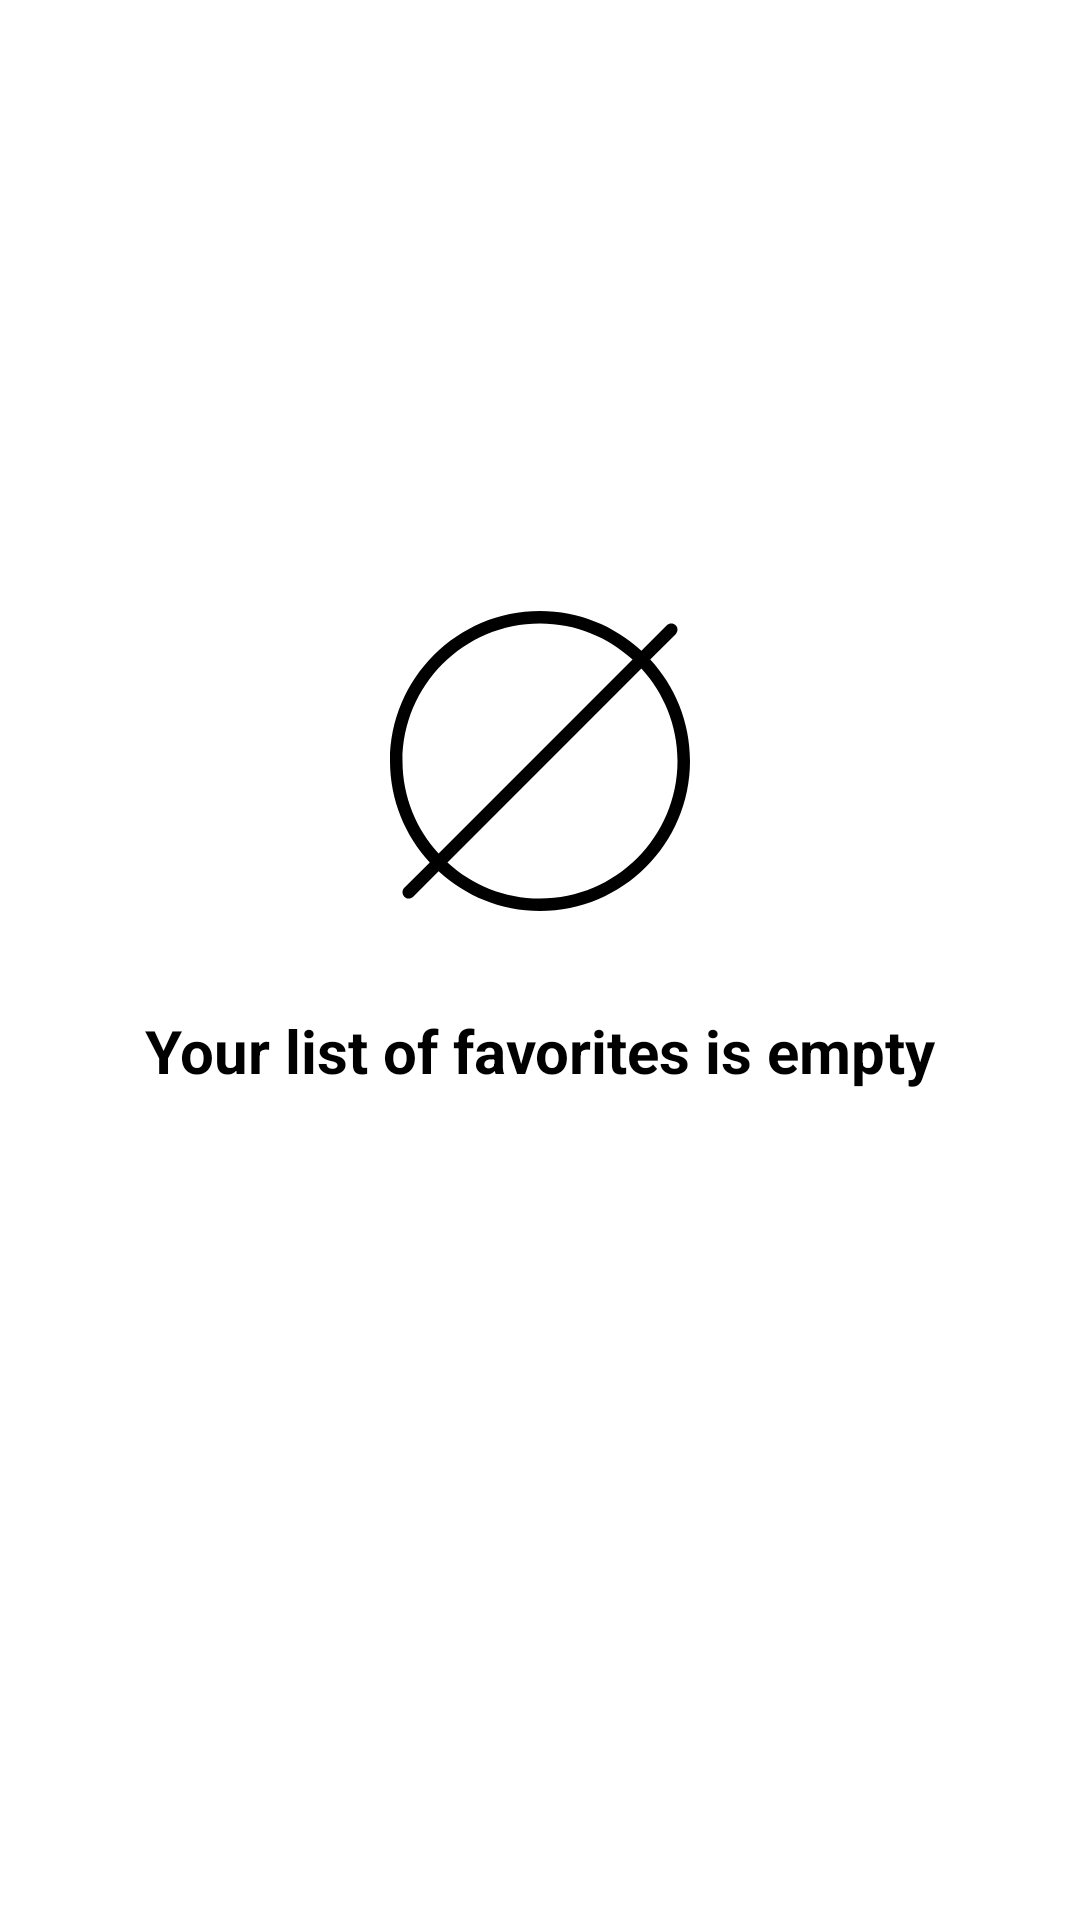

Layout XML and referenced resources for this Android screen:
<!-- AndroidManifest.xml: application theme AppTheme -->
<!-- res/layout/fragment_favorite.xml -->
<?xml version="1.0" encoding="utf-8"?>
<androidx.constraintlayout.widget.ConstraintLayout xmlns:android="http://schemas.android.com/apk/res/android"
    xmlns:app="http://schemas.android.com/apk/res-auto"
    xmlns:tools="http://schemas.android.com/tools"
    android:layout_width="match_parent"
    android:layout_height="match_parent"
    tools:context=".ui.neighbour_list.fragments.FavoriteFragment">

    <androidx.recyclerview.widget.RecyclerView
        android:id="@+id/list_neighbours_favorites"
        android:layout_width="match_parent"
        android:layout_height="match_parent"
        app:layoutManager="LinearLayoutManager"
        tools:listitem="@layout/itemview_neighbour" />

    <androidx.appcompat.widget.AppCompatImageView
        android:id="@+id/icon_empty"
        android:layout_width="wrap_content"
        android:layout_height="wrap_content"
        android:layout_marginBottom="16dp"
        app:layout_constraintBottom_toTopOf="@+id/view"
        app:layout_constraintEnd_toEndOf="parent"
        app:layout_constraintStart_toStartOf="parent"
        app:srcCompat="@drawable/ic_empty" />

    <View
        android:id="@+id/view"
        android:layout_width="1dp"
        android:layout_height="1dp"
        app:layout_constraintBottom_toBottomOf="parent"
        app:layout_constraintEnd_toEndOf="parent"
        app:layout_constraintStart_toStartOf="parent"
        app:layout_constraintTop_toTopOf="parent" />

    <androidx.appcompat.widget.AppCompatTextView
        android:id="@+id/text_empty"
        android:layout_width="wrap_content"
        android:layout_height="wrap_content"
        android:layout_marginTop="16dp"
        android:text="@string/list_empty"
        android:textColor="@color/black"
        android:textSize="20sp"
        android:textStyle="bold"
        app:layout_constraintEnd_toEndOf="parent"
        app:layout_constraintStart_toStartOf="parent"
        app:layout_constraintTop_toBottomOf="@+id/view"
        app:srcCompat="@drawable/ic_empty" />

</androidx.constraintlayout.widget.ConstraintLayout>
<!-- res/layout/itemview_neighbour.xml (included above) -->
<?xml version="1.0" encoding="utf-8"?>
<androidx.constraintlayout.widget.ConstraintLayout xmlns:android="http://schemas.android.com/apk/res/android"
    xmlns:app="http://schemas.android.com/apk/res-auto"
    android:id="@+id/root"
    android:layout_width="match_parent"
    android:layout_height="wrap_content"
    android:orientation="vertical">

    <ImageView
        android:id="@+id/item_list_avatar"
        android:layout_width="50dp"
        android:layout_height="50dp"
        android:layout_marginStart="16dp"
        android:layout_marginTop="10dp"
        android:layout_marginBottom="10dp"
        app:layout_constraintBottom_toBottomOf="parent"
        app:layout_constraintStart_toStartOf="parent"
        app:layout_constraintTop_toTopOf="parent" />

    <TextView
        android:id="@+id/item_list_name"
        android:layout_width="wrap_content"
        android:layout_height="wrap_content"
        android:layout_marginStart="24dp"
        android:textStyle="bold"
        app:layout_constraintBottom_toBottomOf="@+id/item_list_avatar"
        app:layout_constraintStart_toEndOf="@+id/item_list_avatar"
        app:layout_constraintTop_toTopOf="@+id/item_list_avatar" />

    <ImageButton
        android:id="@+id/item_list_delete_button"
        android:layout_width="wrap_content"
        android:layout_height="wrap_content"
        android:layout_marginEnd="16dp"
        android:background="@null"
        app:layout_constraintBottom_toBottomOf="@+id/item_list_name"
        app:layout_constraintEnd_toEndOf="parent"
        app:layout_constraintTop_toTopOf="@+id/item_list_name"
        app:srcCompat="@drawable/ic_delete_white_24dp" />

</androidx.constraintlayout.widget.ConstraintLayout>
<!-- resources referenced by this layout -->
<resources>
  <color name="black">#FF000000</color>
  <!-- drawable ic_empty (drawable) -->
  <vector android:height="100dp" android:viewportHeight="512"
      android:viewportWidth="512" android:width="100dp" xmlns:android="http://schemas.android.com/apk/res/android">
      <path android:fillColor="#FF000000" android:pathData="M444.117,82.965l43.435,-43.413c4.16,-4.16 4.16,-10.923 0,-15.083c-4.16,-4.16 -10.923,-4.16 -15.083,0l-43.413,43.413C383.424,25.877 322.752,0 256,0C114.837,0 0,114.837 0,256c0,66.752 25.877,127.424 67.883,173.035l-43.413,43.413c-4.16,4.16 -4.16,10.923 0,15.083c2.069,2.091 4.8,3.136 7.531,3.136s5.461,-1.045 7.552,-3.115l43.413,-43.413C128.576,486.123 189.248,512 256,512c141.163,0 256,-114.837 256,-256C512,189.248 486.123,128.576 444.117,82.965zM21.333,256c0,-129.387 105.28,-234.667 234.667,-234.667c60.864,0 116.203,23.488 157.952,61.632L82.965,413.952C44.821,372.203 21.333,316.864 21.333,256zM256,490.667c-60.864,0 -116.203,-23.488 -157.952,-61.632L429.035,98.048c38.144,41.749 61.632,97.088 61.632,157.952C490.667,385.387 385.387,490.667 256,490.667z"/>
  </vector>
  <string name="list_empty">Your list of favorites is empty</string>
  <style name="AppTheme" parent="Theme.MaterialComponents.Light.NoActionBar">
          
          <item name="colorPrimary">@color/colorPrimary</item>
          <item name="colorPrimaryDark">@color/colorPrimaryDark</item>
          <item name="colorAccent">@color/colorAccent</item>
          <item name="android:homeAsUpIndicator">@drawable/ic_arrow</item>
      </style>
  <color name="colorPrimary">#03A9F4</color>
  <color name="colorPrimaryDark">#0287c3</color>
  <color name="colorAccent">#FF80AB</color>
  <!-- drawable ic_arrow (drawable) -->
  <vector xmlns:android="http://schemas.android.com/apk/res/android"
      android:width="25dp"
      android:height="25dp"
      android:viewportWidth="447.243"
      android:viewportHeight="447.243">
      <path
          android:fillColor="@color/white"
          android:pathData="M420.361,192.229c-1.83,-0.297 -3.682,-0.434 -5.535,-0.41H99.305l6.88,-3.2c6.725,-3.183 12.843,-7.515 18.08,-12.8l88.48,-88.48c11.653,-11.124 13.611,-29.019 4.64,-42.4c-10.441,-14.259 -30.464,-17.355 -44.724,-6.914c-1.152,0.844 -2.247,1.764 -3.276,2.754l-160,160C-3.119,213.269 -3.13,233.53 9.36,246.034c0.008,0.008 0.017,0.017 0.025,0.025l160,160c12.514,12.479 32.775,12.451 45.255,-0.063c0.982,-0.985 1.899,-2.033 2.745,-3.137c8.971,-13.381 7.013,-31.276 -4.64,-42.4l-88.32,-88.64c-4.695,-4.7 -10.093,-8.641 -16,-11.68l-9.6,-4.32h314.24c16.347,0.607 30.689,-10.812 33.76,-26.88C449.654,211.494 437.806,195.059 420.361,192.229z" />
  </vector>
  <color name="white">#FFFFFFFF</color>
</resources>
